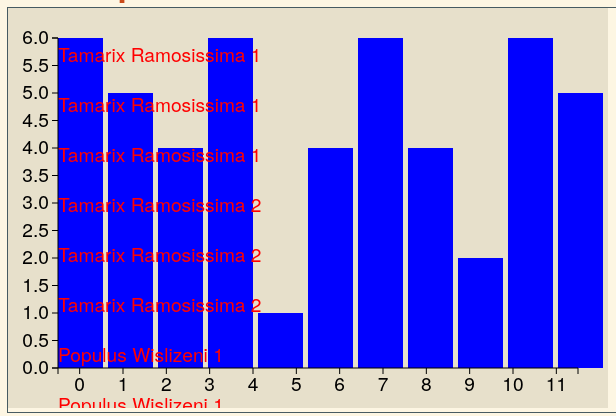
D3 v3 page, settled after 360 driven frames (6 s of simulated time); the page loaded 1 data file(s).


// ── script.js
var margin = { top: 30, right: 30, bottom: 40, left:50 } //object for margins
var height = 400 - margin.top - margin.bottom, //now take away those margin values so height is inside margin
    width = 600 - margin.left - margin.right,
    barWidth = 50,
    barOffset = 5;

var bardata = [];    

d3.json('mydata.json', function(data) {  //file contents stored in data
        
    for (key in data) { //if you have multi objects access like a object property: bardata.push(data[key.month].value)
        bardata.push(data[key]['Phos'])
    }
    
    var yScale = d3.scale.linear() //create a quantitative, linear scale, preserve proportional differences.
            .domain([0, d3.max(bardata)]) //this many numbers in domain
            .range([0, height]); //up to this number
    
    var xScale = d3.scale.ordinal()
            .domain(d3.range(0, bardata.length))    
            .rangeBands([0, width])    
    
    var canvas = d3.select('#chart').append('svg')         
            .style('background', '#E7E0CB') // distinguish chart area from margin
            .attr('width', width + margin.left + margin.right)
            .attr('height', height + margin.top + margin.bottom)
            .append('g')
            .attr('transform', 'translate(' + margin.left + ', ' + margin.top + ')') //move it over by x and down from top
    
    canvas.selectAll('rect').data(bardata) //our transformed data array form above. Next step, move the bars down.            
            .enter().append('rect')                                                     
                .attr('width', barWidth - barOffset)                                                
                .attr('height', function(d,i) {
                    //return height + d.Phos;
                    return yScale(d);            
                })  
                .attr('y', function(d) {                     
                    //return height - d.Phos;
                    return height - yScale(d);
                })                
                .attr('x', function(d,i) {
                    return i * 50
                })
                .attr('fill','blue')
    
    canvas.selectAll('text')
            .data(data) //again our handle for the json content
            .enter()
                .append('text')
                .attr('fill', 'red')
                .attr('y', function(d,i) {
                    return i * 50 + 24;
                })
                .text(function(d) {
                    return d.label;
                })
                
    var vGuideScale = d3.scale.linear()
            .domain([0, d3.max(bardata)])
            .range([height, 0]) //go from height to 0 (backwards)
                
    var vAxis = d3.svg.axis()
        .scale(vGuideScale)
        .orient('left')
        .ticks(10)

    var vGuide = d3.select('svg').append('g')
        vAxis(vGuide)
        vGuide.attr('transform','translate(' + margin.left + ', ' + margin.top + ')') // moves the
        vGuide.selectAll('path') 
                .style({fill: 'none', stroke: "#000"})
        vGuide.selectAll('line') 
                .style({stroke: "#000"})
    
   //this adds the axis but it doesn't show it anywhere.
    var hAxis = d3.svg.axis()
        .scale(xScale) //remember the var xScale above is the numbers for our values in the horizontal axis
        .orient('bottom')
        .tickValues(xScale.domain().filter(function(d, i) {
            //return !(i % (bardata.length/5)); //get a number every fifth time for the amt of data i have.
            return bardata.length; //get a number every fifth time for the amt of data i have.
    
        }))
        

    var hGuide = d3.select('svg').append('g')
        hAxis(hGuide)
        hGuide.attr('transform','translate(' + margin.left + ', ' + (height + margin.top) + ')') // moves the
        hGuide.selectAll('path')
                .style({ fill: 'none', stroke: "#000"})
        hGuide.selectAll('line')
                .style({ stroke: "#000"})
    })



### data: mydata.json
[
 {
  "label": "Tamarix Ramosissima 1",
  "depth": "0-6",
  "pH": 8.0,
  "Nitrogen": 4,
  "Phos": 6,
  "Potassium": 6
 },
 {
  "label": "Tamarix Ramosissima 1",
  "depth": "6-12",
  "pH": 8.0,
  "Nitrogen": 1,
  "Phos": 5,
  "Potassium": 5
 },
 {
  "label": "Tamarix Ramosissima 1",
  "depth": "12-18",
  "pH": 8.0,
  "Nitrogen": 1,
  "Phos": 4,
  "Potassium": 3
 },
 {
  "label": "Tamarix Ramosissima 2",
  "depth": "0-6",
  "pH": 8.0,
  "Nitrogen": 1,
  "Phos": 6,
  "Potassium": 4
 },
 {
  "label": "Tamarix Ramosissima 2",
  "depth": "6-12",
  "pH": 8.0,
  "Nitrogen": 1,
  "Phos": 1,
  "Potassium": 4
 },
 {
  "label": "Tamarix Ramosissima 2",
  "depth": "12-18",
  "pH": 7.5,
  "Nitrogen": 1,
  "Phos": 4,
  "Potassium": 4
 },
 {
  "label": "Populus Wislizeni 1",
  "depth": "0-6",
  "pH": 8.0,
  "Nitrogen": 1,
  "Phos": 6,
  "Potassium": 5
 },
 {
  "label": "Populus Wislizeni 1",
  "depth": "6-12",
  "pH": 8.0,
  "Nitrogen": 1,
  "Phos": 4,
  "Potassium": 2
 },
 "... 4 more items"
]